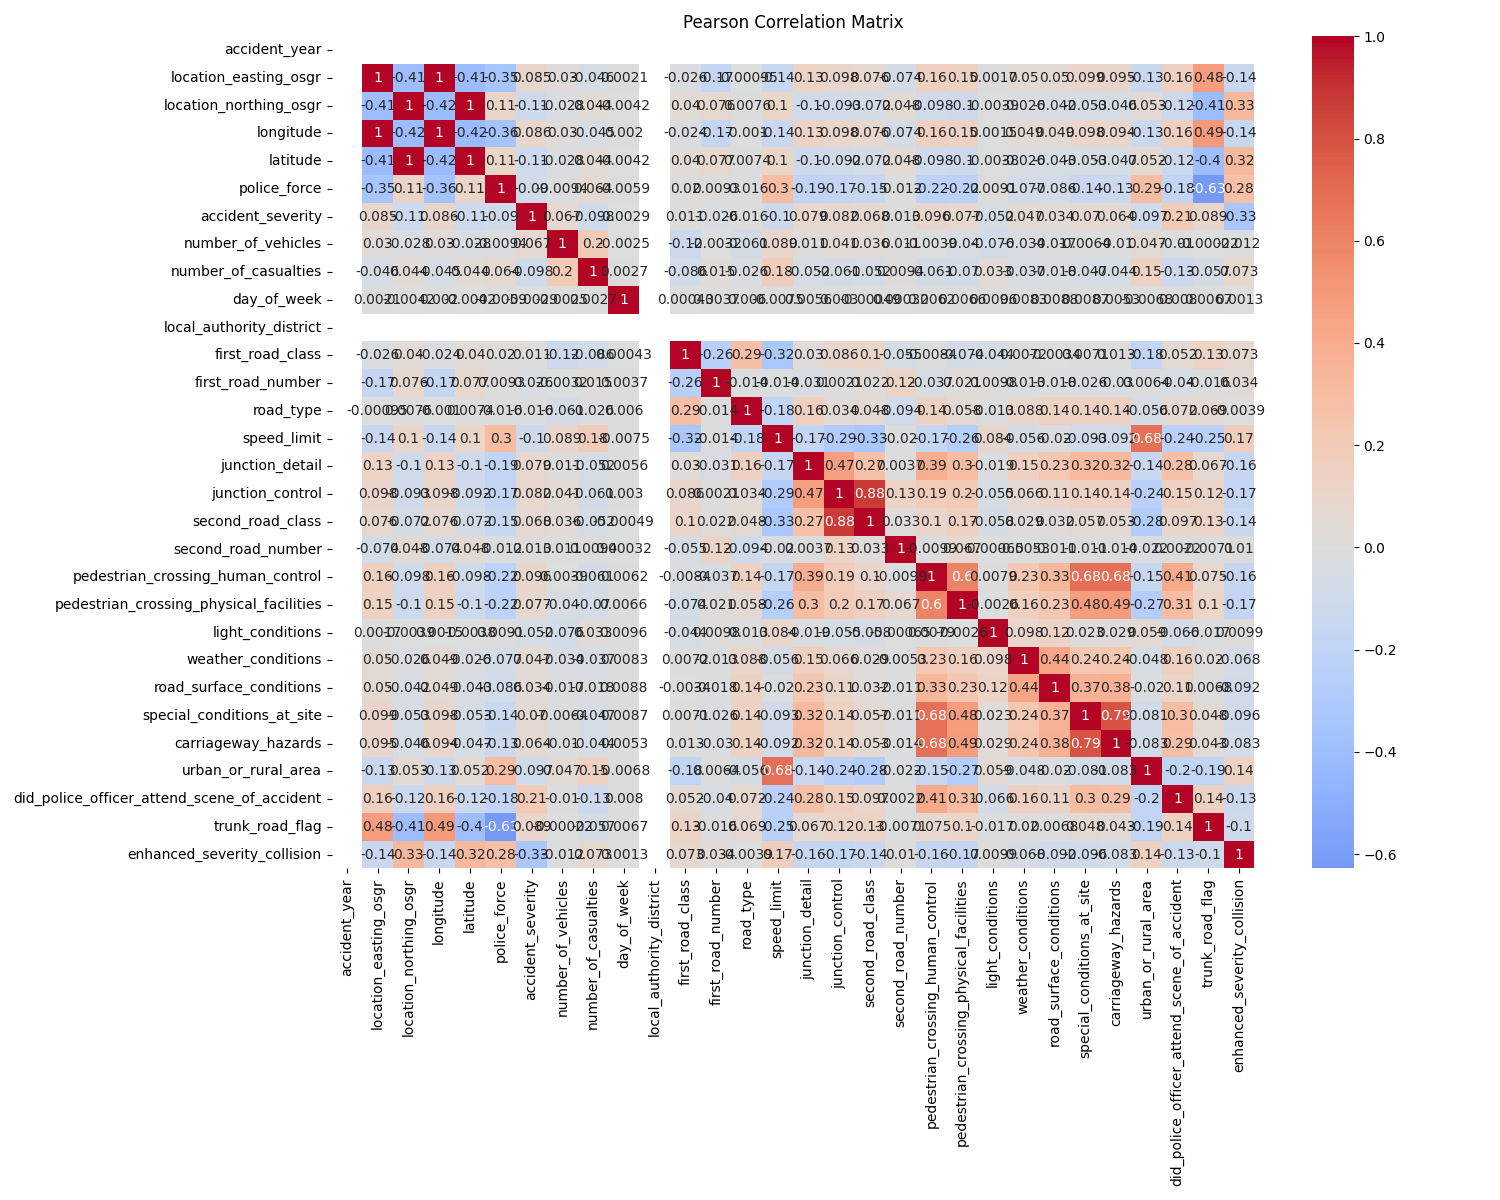

The table this chart was drawn from, first rows:
, accident_year, location_easting_osgr, location_northing_osgr, longitude, latitude, police_force, accident_severity, number_of_vehicles, number_of_casualties, day_of_week, local_authority_district, first_road_class, first_road_number, road_type, speed_limit, junction_detail, junction_control, second_road_class, second_road_number, pedestrian_crossing_human_control, pedestrian_crossing_physical_facilities, light_conditions, weather_conditions
accident_year, , , , , , , , , , , , , , , , , , , , , , , 
location_easting_osgr, , 1.0, -0.4111, 0.9995, -0.4136, -0.3452, 0.08497, 0.02986, -0.04564, 0.002052, , -0.02566, -0.1671, -0.0009532, -0.1423, 0.1283, 0.09838, 0.07646, -0.07401, 0.1577, 0.1473, 0.001666, 0.05018
location_northing_osgr, , -0.4111, 1.0, -0.418, 1, 0.1111, -0.1127, -0.02797, 0.04406, -0.004169, , 0.0404, 0.07596, 0.00761, 0.1045, -0.1002, -0.09259, -0.07198, 0.04791, -0.09796, -0.1011, -0.003866, -0.02617
longitude, , 0.9995, -0.418, 1.0, -0.4204, -0.3553, 0.08632, 0.03022, -0.0455, 0.002045, , -0.02352, -0.1656, -0.0009985, -0.141, 0.1264, 0.09781, 0.0763, -0.07358, 0.1559, 0.1454, 0.001518, 0.04942
latitude, , -0.4136, 1, -0.4204, 1.0, 0.1095, -0.1125, -0.02789, 0.044, -0.004157, , 0.04046, 0.077, 0.007423, 0.1042, -0.1004, -0.09237, -0.07168, 0.04845, -0.09841, -0.1011, -0.003842, -0.02634
police_force, , -0.3452, 0.1111, -0.3553, 0.1095, 1.0, -0.09019, -0.009353, 0.06409, -0.005916, , 0.01967, 0.00929, -0.01605, 0.2978, -0.1926, -0.1748, -0.1514, -0.01241, -0.2174, -0.2213, 0.009104, -0.07731
accident_severity, , 0.08497, -0.1127, 0.08632, -0.1125, -0.09019, 1.0, 0.06721, -0.098, -0.002858, , 0.01058, -0.02592, -0.0162, -0.1028, 0.07947, 0.08245, 0.06824, 0.01328, 0.09562, 0.07708, -0.05183, 0.04739
number_of_vehicles, , 0.02986, -0.02797, 0.03022, -0.02789, -0.009353, 0.06721, 1.0, 0.2039, -0.002547, , -0.1248, -0.003224, -0.06088, 0.0893, 0.01129, 0.04105, 0.03566, 0.01105, -0.003922, -0.03999, -0.07572, -0.03438
number_of_casualties, , -0.04564, 0.04406, -0.0455, 0.044, 0.06409, -0.098, 0.2039, 1.0, 0.00267, , -0.08562, 0.01521, -0.02567, 0.1777, -0.05187, -0.06108, -0.05241, 0.009426, -0.06099, -0.06986, 0.03338, -0.0373
day_of_week, , 0.002052, -0.004169, 0.002045, -0.004157, -0.005916, -0.002858, -0.002547, 0.00267, 1.0, , 0.0004308, 0.003671, 0.006019, -0.007523, 0.005577, 0.003023, -0.0004872, 0.0003228, 0.006175, 0.006582, 0.009588, 0.008256
local_authority_district, , , , , , , , , , , , , , , , , , , , , , , 
first_road_class, , -0.02566, 0.0404, -0.02352, 0.04046, 0.01967, 0.01058, -0.1248, -0.08562, 0.0004308, , 1.0, -0.2589, 0.2885, -0.3222, 0.02961, 0.0863, 0.104, -0.0549, -0.008402, -0.07422, -0.04396, 0.007247
first_road_number, , -0.1671, 0.07596, -0.1656, 0.077, 0.00929, -0.02592, -0.003224, 0.01521, 0.003671, , -0.2589, 1.0, -0.01377, -0.01362, -0.03138, 0.002138, 0.02242, 0.1211, -0.03709, 0.02095, 0.0098, -0.01257
road_type, , -0.0009532, 0.00761, -0.0009985, 0.007423, -0.01605, -0.0162, -0.06088, -0.02567, 0.006019, , 0.2885, -0.01377, 1.0, -0.1844, 0.1617, 0.03434, 0.0479, -0.09402, 0.1414, 0.05811, -0.01309, 0.08751
speed_limit, , -0.1423, 0.1045, -0.141, 0.1042, 0.2978, -0.1028, 0.0893, 0.1777, -0.007523, , -0.3222, -0.01362, -0.1844, 1.0, -0.1668, -0.2944, -0.3262, -0.02044, -0.1661, -0.2594, 0.08429, -0.05627
junction_detail, , 0.1283, -0.1002, 0.1264, -0.1004, -0.1926, 0.07947, 0.01129, -0.05187, 0.005577, , 0.02961, -0.03138, 0.1617, -0.1668, 1.0, 0.4749, 0.2671, 0.003675, 0.392, 0.302, -0.01915, 0.1547
junction_control, , 0.09838, -0.09259, 0.09781, -0.09237, -0.1748, 0.08245, 0.04105, -0.06108, 0.003023, , 0.0863, 0.002138, 0.03434, -0.2944, 0.4749, 1.0, 0.8772, 0.1332, 0.19, 0.195, -0.0552, 0.06595
second_road_class, , 0.07646, -0.07198, 0.0763, -0.07168, -0.1514, 0.06824, 0.03566, -0.05241, -0.0004872, , 0.104, 0.02242, 0.0479, -0.3262, 0.2671, 0.8772, 1.0, 0.03294, 0.1014, 0.1668, -0.05804, 0.02875
second_road_number, , -0.07401, 0.04791, -0.07358, 0.04845, -0.01241, 0.01328, 0.01105, 0.009426, 0.0003228, , -0.0549, 0.1211, -0.09402, -0.02044, 0.003675, 0.1332, 0.03294, 1.0, -0.009882, 0.06711, -0.0006532, -0.005288
pedestrian_crossing_human_control, , 0.1577, -0.09796, 0.1559, -0.09841, -0.2174, 0.09562, -0.003922, -0.06099, 0.006175, , -0.008402, -0.03709, 0.1414, -0.1661, 0.392, 0.19, 0.1014, -0.009882, 1.0, 0.6044, 0.007892, 0.2343
pedestrian_crossing_physical_facilities, , 0.1473, -0.1011, 0.1454, -0.1011, -0.2213, 0.07708, -0.03999, -0.06986, 0.006582, , -0.07422, 0.02095, 0.05811, -0.2594, 0.302, 0.195, 0.1668, 0.06711, 0.6044, 1.0, -0.002585, 0.1608
light_conditions, , 0.001666, -0.003866, 0.001518, -0.003842, 0.009104, -0.05183, -0.07572, 0.03338, 0.009588, , -0.04396, 0.0098, -0.01309, 0.08429, -0.01915, -0.0552, -0.05804, -0.0006532, 0.007892, -0.002585, 1.0, 0.0978
weather_conditions, , 0.05018, -0.02617, 0.04942, -0.02634, -0.07731, 0.04739, -0.03438, -0.0373, 0.008256, , 0.007247, -0.01257, 0.08751, -0.05627, 0.1547, 0.06595, 0.02875, -0.005288, 0.2343, 0.1608, 0.0978, 1.0
road_surface_conditions, , 0.05047, -0.04243, 0.04925, -0.04261, -0.08648, 0.03422, -0.01733, -0.01793, 0.008825, , -0.003428, -0.01797, 0.1367, -0.01983, 0.2344, 0.1084, 0.03199, -0.0114, 0.3326, 0.2278, 0.1246, 0.4364
special_conditions_at_site, , 0.0992, -0.0527, 0.09813, -0.05303, -0.1428, 0.06998, -0.006375, -0.04682, 0.008704, , 0.007081, -0.02563, 0.1356, -0.09316, 0.3157, 0.1392, 0.05705, -0.01117, 0.676, 0.4809, 0.02318, 0.2366
carriageway_hazards, , 0.09496, -0.04619, 0.09383, -0.04652, -0.1314, 0.06357, -0.01016, -0.04449, 0.005311, , 0.01314, -0.02958, 0.1425, -0.09208, 0.3216, 0.1384, 0.05349, -0.01416, 0.6825, 0.4861, 0.02873, 0.2428
urban_or_rural_area, , -0.1322, 0.05262, -0.1298, 0.0521, 0.2945, -0.0974, 0.04657, 0.1473, -0.006782, , -0.1813, 0.006392, -0.05597, 0.6777, -0.1422, -0.2398, -0.2763, -0.02241, -0.148, -0.2679, 0.05892, -0.0479
did_police_officer_attend_scene_of_accid…, , 0.1566, -0.1199, 0.1564, -0.1199, -0.183, 0.2079, -0.01001, -0.1316, 0.007952, , 0.05227, -0.03964, 0.0723, -0.2386, 0.2771, 0.1543, 0.09663, 0.002235, 0.4133, 0.3058, -0.06627, 0.1649
trunk_road_flag, , 0.4796, -0.4062, 0.4938, -0.4046, -0.628, 0.089, -0.0002209, -0.05709, 0.006676, , 0.1337, -0.01597, 0.06939, -0.2452, 0.06683, 0.1159, 0.1277, -0.007079, 0.07518, 0.1035, -0.01725, 0.01959
enhanced_severity_collision, , -0.1437, 0.325, -0.1448, 0.3236, 0.2768, -0.3349, -0.01197, 0.07335, 0.001308, , 0.07329, 0.0343, -0.003896, 0.1691, -0.1618, -0.1738, -0.1355, 0.0104, -0.1588, -0.1703, 0.009936, -0.06836
